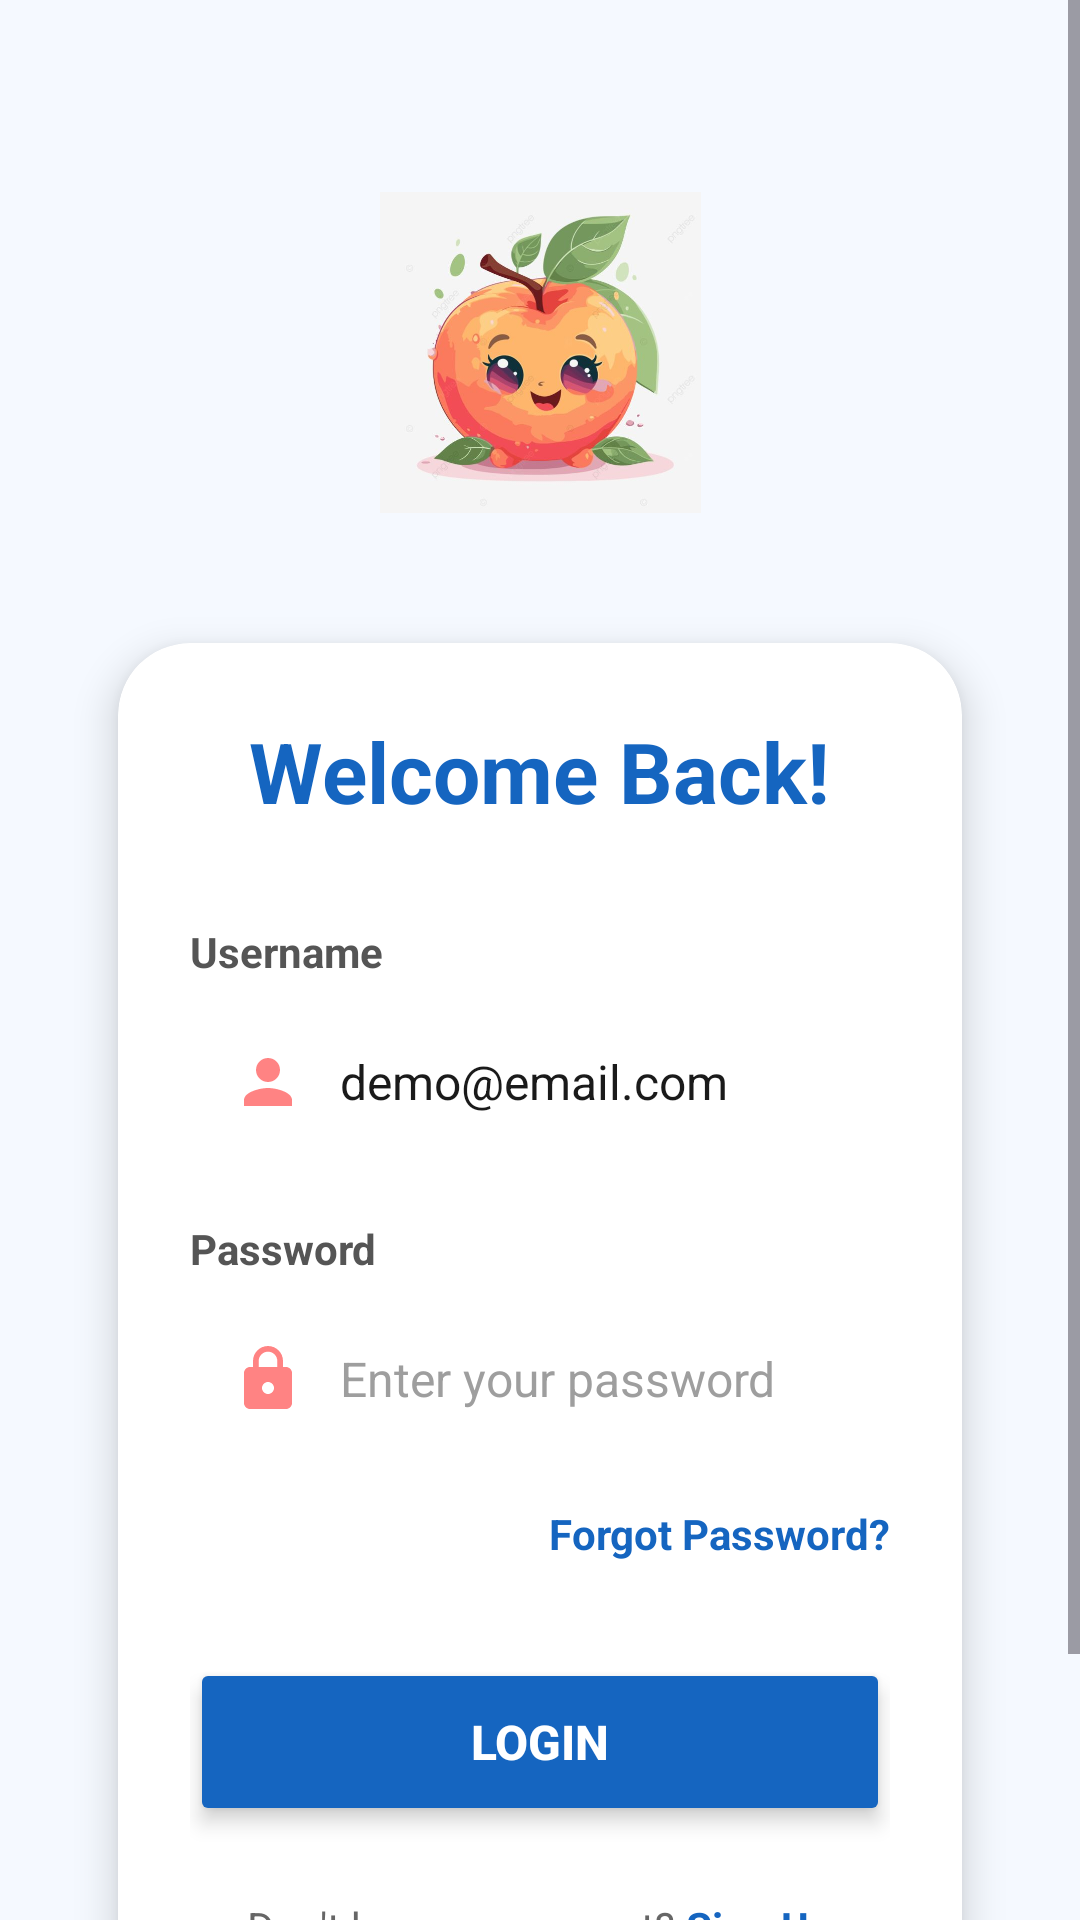

This screen was rendered from an Android layout file. Write that file and the resources it references.
<!-- AndroidManifest.xml: application theme Theme.Auliacore -->
<!-- res/layout/activity_login.xml -->
<?xml version="1.0" encoding="utf-8"?>
<androidx.constraintlayout.widget.ConstraintLayout xmlns:android="http://schemas.android.com/apk/res/android"
    xmlns:app="http://schemas.android.com/apk/res-auto"
    xmlns:tools="http://schemas.android.com/tools"
    android:id="@+id/main"
    android:layout_width="match_parent"
    android:layout_height="match_parent"
    android:background="@color/background_soft"
    tools:context=".Home.pertemuan3.LoginActivity">

    <ScrollView
        android:layout_width="match_parent"
        android:layout_height="match_parent"
        android:fillViewport="true"
        app:layout_constraintBottom_toBottomOf="parent"
        app:layout_constraintLeft_toLeftOf="parent"
        app:layout_constraintRight_toRightOf="parent"
        app:layout_constraintTop_toTopOf="parent">

        <LinearLayout
            android:layout_width="match_parent"
            android:layout_height="wrap_content"
            android:gravity="center"
            android:orientation="vertical"
            android:padding="24dp">

            <ImageView
                android:layout_width="124dp"
                android:layout_height="107dp"
                android:layout_marginTop="40dp"
                android:layout_marginBottom="24dp"
                android:src="@drawable/logopeach" /> <androidx.cardview.widget.CardView
            android:layout_width="match_parent"
            android:layout_height="wrap_content"
            android:layout_marginBottom="24dp"
            app:cardCornerRadius="24dp"
            app:cardElevation="8dp"
            app:cardUseCompatPadding="true">

            <LinearLayout
                android:layout_width="match_parent"
                android:layout_height="wrap_content"
                android:orientation="vertical"
                android:padding="24dp">

                <TextView
                    android:id="@+id/tvTitle"
                    android:layout_width="wrap_content"
                    android:layout_height="wrap_content"
                    android:layout_gravity="center"
                    android:layout_marginBottom="32dp"
                    android:text="Welcome Back!"
                    android:textColor="@color/login_title"
                    android:textSize="28sp"
                    android:textStyle="bold" />

                <TextView
                    android:layout_width="wrap_content"
                    android:layout_height="wrap_content"
                    android:layout_marginBottom="8dp"
                    android:text="Username"
                    android:textColor="@color/login_label"
                    android:textSize="14sp"
                    android:textStyle="bold" />

                <EditText
                    android:id="@+id/etUsername"
                    android:layout_width="match_parent"
                    android:layout_height="wrap_content"
                    android:layout_marginBottom="20dp"
                    android:background="@drawable/bg_edittext"
                    android:drawableStart="@drawable/ic_person"
                    android:drawablePadding="12dp"
                    android:hint="demo@email.com"
                    android:padding="14dp"
                    android:text="demo@email.com"
                    android:textColor="@color/login_text"
                    android:textColorHint="@color/login_hint"
                    android:textSize="16sp" />

                <TextView
                    android:layout_width="wrap_content"
                    android:layout_height="wrap_content"
                    android:layout_marginBottom="8dp"
                    android:text="Password"
                    android:textColor="@color/login_label"
                    android:textSize="14sp"
                    android:textStyle="bold" />

                <EditText
                    android:id="@+id/etPassword"
                    android:layout_width="match_parent"
                    android:layout_height="wrap_content"
                    android:layout_marginBottom="16dp"
                    android:background="@drawable/bg_edittext"
                    android:drawableStart="@drawable/ic_lock"
                    android:drawablePadding="12dp"
                    android:hint="Enter your password"
                    android:inputType="textPassword"
                    android:padding="14dp"
                    android:textColor="@color/login_text"
                    android:textColorHint="@color/login_hint"
                    android:textSize="16sp" />

                <TextView
                    android:layout_width="wrap_content"
                    android:layout_height="wrap_content"
                    android:layout_gravity="end"
                    android:layout_marginBottom="32dp"
                    android:text="Forgot Password?"
                    android:textColor="@color/primary"
                    android:textSize="14sp"
                    android:textStyle="bold" />

                <Button
                    android:id="@+id/btnLogin"
                    android:layout_width="match_parent"
                    android:layout_height="56dp"
                    android:backgroundTint="@color/primary"
                    android:elevation="4dp"
                    android:stateListAnimator="@null"
                    android:text="Login"
                    android:textColor="#FFFFFF"
                    android:textSize="16sp"
                    android:textStyle="bold"
                    app:cornerRadius="28dp" />

                <LinearLayout
                    android:layout_width="match_parent"
                    android:layout_height="wrap_content"
                    android:layout_marginTop="24dp"
                    android:gravity="center"
                    android:orientation="horizontal">

                    <TextView
                        android:layout_width="wrap_content"
                        android:layout_height="wrap_content"
                        android:text="Don't have an account? "
                        android:textColor="#666666"
                        android:textSize="14sp" />

                    <TextView
                        android:layout_width="wrap_content"
                        android:layout_height="wrap_content"
                        android:text="Sign Up"
                        android:textColor="@color/primary"
                        android:textSize="14sp"
                        android:textStyle="bold" />
                </LinearLayout>

            </LinearLayout>

        </androidx.cardview.widget.CardView>

        </LinearLayout>

    </ScrollView>

</androidx.constraintlayout.widget.ConstraintLayout>
<!-- resources referenced by this layout -->
<resources>
  <color name="background_soft">#F5F9FF</color>
  <color name="login_hint">#9E9E9E</color>
  <color name="login_label">#555555</color>
  <color name="login_text">#1A1A1A</color>
  <color name="login_title">#1565C0</color>
  <color name="primary">#1565C0</color>
  <!-- drawable ic_lock (drawable) -->
  <vector xmlns:android="http://schemas.android.com/apk/res/android"
      android:width="24dp"
      android:height="24dp"
      android:viewportWidth="24"
      android:viewportHeight="24">
      <path
          android:fillColor="#FF8383"
          android:pathData="M18,8h-1L17,6c0,-2.76 -2.24,-5 -5,-5S7,3.24 7,6v2L6,8c-1.1,0 -2,0.9 -2,2v10c0,1.1 0.9,2 2,2h12c1.1,0 2,-0.9 2,-2L20,10c0,-1.1 -0.9,-2 -2,-2zM12,17c-1.1,0 -2,-0.9 -2,-2s0.9,-2 2,-2 2,0.9 2,2 -0.9,2 -2,2zM15.1,8L8.9,8L8.9,6c0,-1.71 1.39,-3.1 3.1,-3.1 1.71,0 3.1,1.39 3.1,3.1v2z" />
  </vector>
  <!-- drawable ic_person (drawable) -->
  <vector xmlns:android="http://schemas.android.com/apk/res/android"
      android:width="24dp"
      android:height="24dp"
      android:viewportWidth="24"
      android:viewportHeight="24">
      <path
          android:fillColor="#FF8383"
          android:pathData="M12,12c2.21,0 4,-1.79 4,-4s-1.79,-4 -4,-4 -4,1.79 -4,4 1.79,4 4,4zM12,14c-2.67,0 -8,1.34 -8,4v2h16v-2c0,-2.66 -5.33,-4 -8,-4z" />
  </vector>
  <!-- drawable logopeach: jpg bitmap (drawable, 31762 bytes) -->
  <style name="Theme.Auliacore" parent="Base.Theme.Auliacore" />
  <style name="Base.Theme.Auliacore" parent="Theme.Material3.DayNight.NoActionBar">
          
          
      </style>
</resources>
